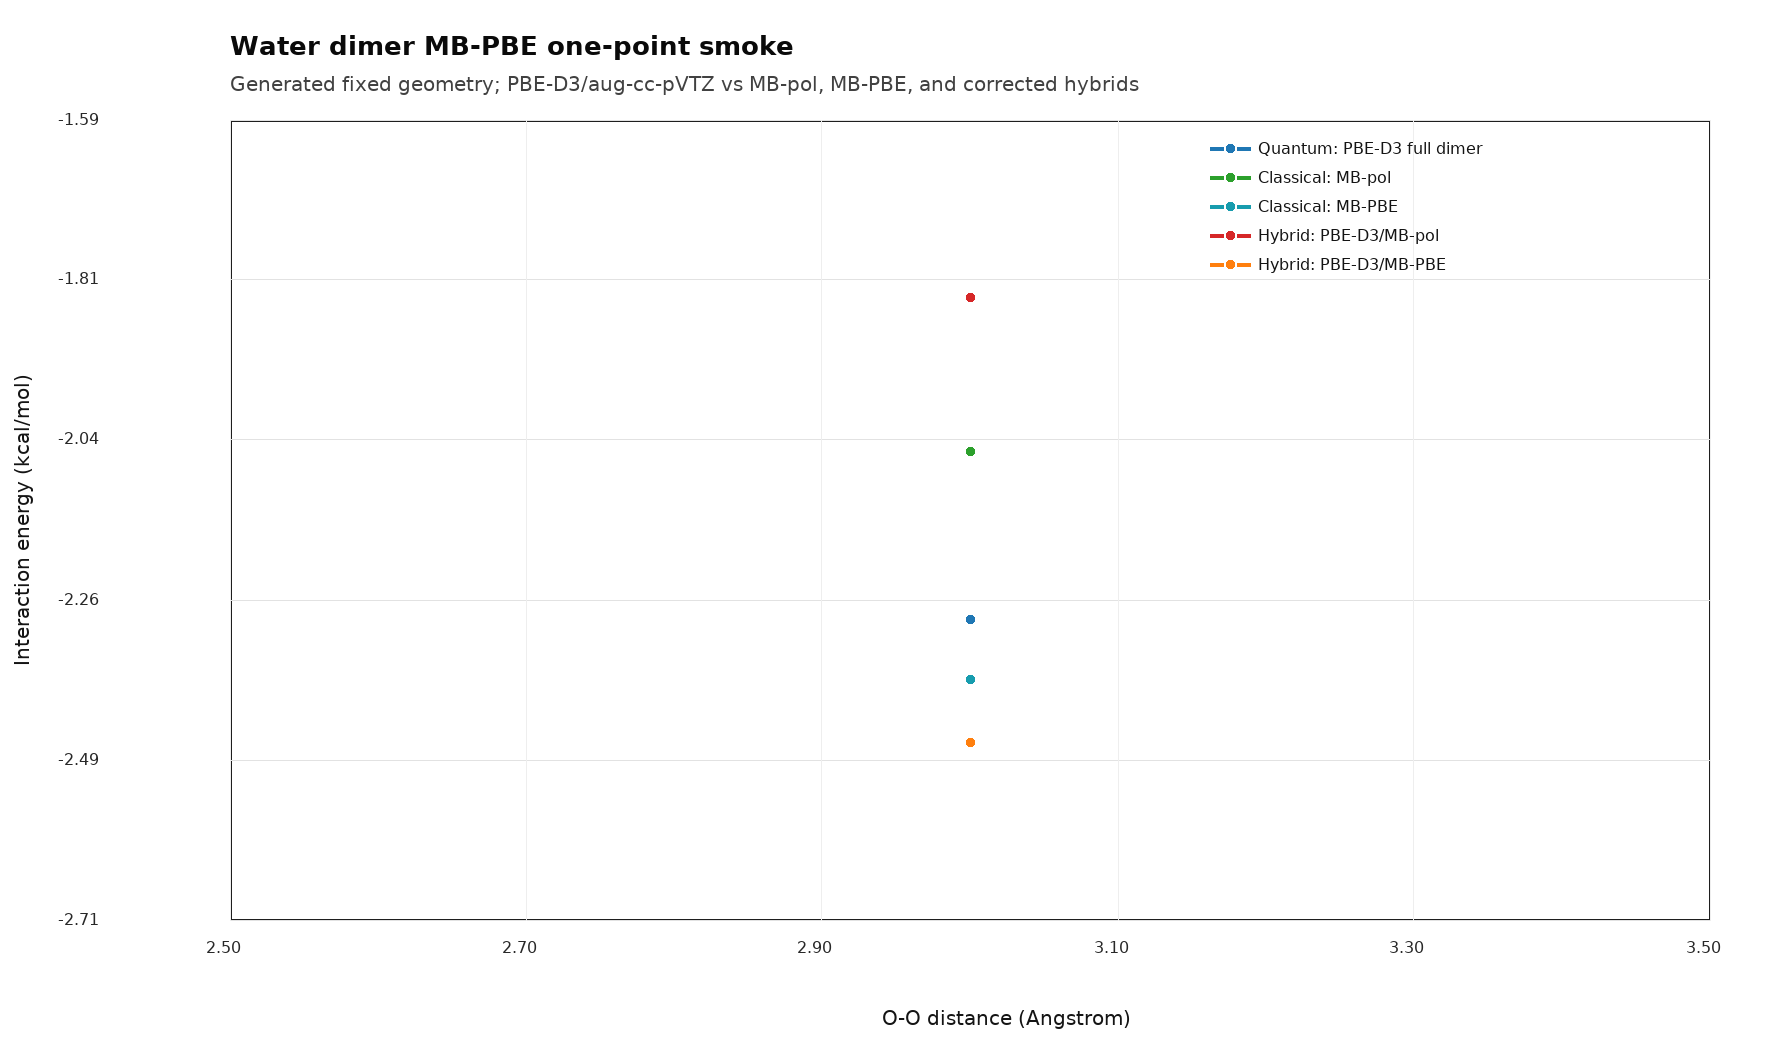

The data file committed next to this chart (first rows):
point, target_distance_ang, actual_distance_ang, pbe_d3_kcal, mbpol_kcal, mbpbe_kcal, hybrid_mbpol_raw_kcal, mbpol_sr_disp_cross_kcal, hybrid_mbpol_corrected_kcal, hybrid_mbpbe_raw_kcal, mbpbe_sr_disp_cross_kcal, hybrid_mbpbe_corrected_kcal, qm_dimer_au, qm_a_iso_au, qm_b_iso_au, hybrid_mbpol_au, hybrid_mbpbe_au, mbpol_total_kcal, mbpbe_total_kcal
1, 3.0, 3, -2.29, -2.055, -2.375, -3.658, 1.819, -1.839, -3.18, 0.718, -2.462, -152.8, -76.38, -76.38, -76.38, -76.38, 0.01469, -0.3577
